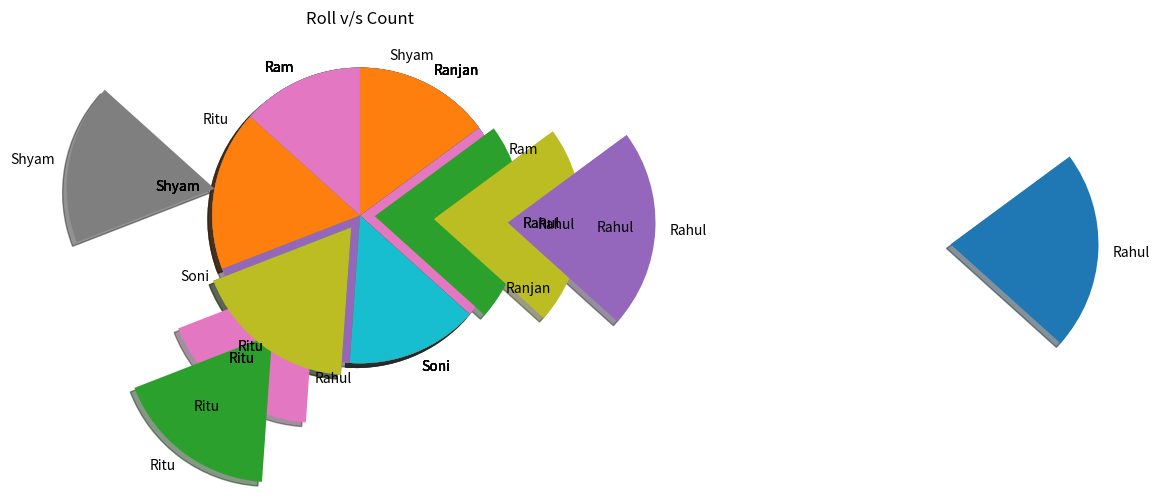

This chart was generated by the following Python code:
import matplotlib.pyplot as plt

weight = [60, 79, 81, 65, 98, 67]
names = ['Ram', 'Shyam', 'Ritu', 'Soni', 'Rahul', 'Ranjan']
print( f"len(weight) = {len(weight)}" )
print( f"len(names) = {len(names)}" )

#plt.pie( [60, 79, 81, 65, 98, 67], ['Ram', 'Shyam', 'Ritu', 'Soni', 'Rahul', 'Ranjan'] )
plt.pie( weight, labels = names )
plt.title('Roll v/s Count')
plt.show()

plt.pie( weight, labels = names, startangle = 90 )    #Pie Chart will start displaying with 90 of Angle.
plt.title('Roll v/s Count')
plt.show()

plt.pie( weight, labels = names, startangle = 90, shadow = True )    #Shadow will give shadow like Texture.
plt.title('Roll v/s Count')
plt.show()

weight = [60, 79, 81, 65, 98, 67]
names = ['Ram', 'Shyam', 'Ritu', 'Soni', 'Rahul', 'Ranjan']

#Explode will make the peice of pie chart bit outside. We use it to attract the user attention to show
# important areas.
plt.pie( weight, labels = names, startangle = 90, shadow = True, explode = (0, 0, 0.1, 0, 0.1, 0) )
plt.title('Roll v/s Count')
plt.show()

#Explode will make the peice of pie chart bit outside. We use it to attract the user attention to show important areas.
plt.pie( weight, labels = names, startangle = 90, shadow = True, explode = (0, 0, 0.5, 0, 0.5, 0) )
plt.title('Roll v/s Count')
plt.show()

#Explode will make the peice of pie chart bit outside. We use it to attract the user attention to show important areas.
plt.pie( weight, labels = names, startangle = 90, shadow = True, explode = (0, 0, 1, 0, 1, 0) )
plt.title('Roll v/s Count')
plt.show()


#Explode will make the peice of pie chart bit outside. We use it to attract the user attention to show important areas.
plt.pie( weight, labels = names, startangle = 90, shadow = True, explode = (0, 1, 0.1, 0, 4, 0) )
plt.title('Roll v/s Count')
plt.show()

